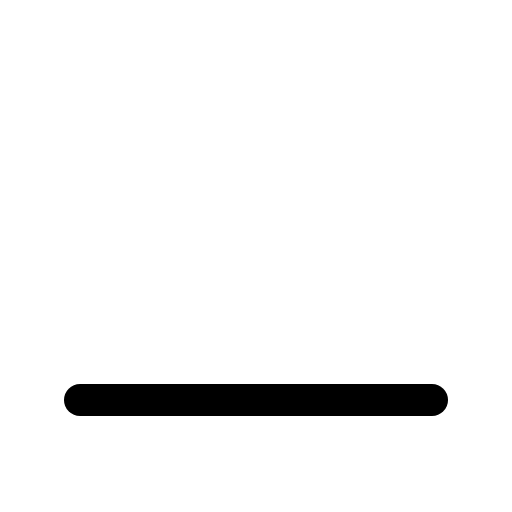
t = 0.00 s
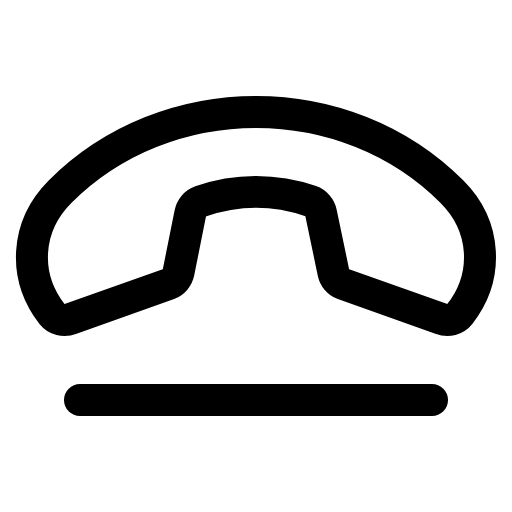
t = 0.68 s
t = 1.05 s: frame unchanged from t = 0.68 s, image omitted
t = 1.80 s: frame unchanged from t = 0.68 s, image omitted
t = 2.18 s: frame unchanged from t = 0.68 s, image omitted
t = 2.93 s: frame unchanged from t = 0.68 s, image omitted

The animated SVG that drew these frames (rendered in a browser with its animation timeline set to each time). Animation: 1 CSS @keyframes rule; one cycle of 3.30 s, repeats indefinitely.

<svg xmlns="http://www.w3.org/2000/svg" viewBox="0 0 256 256">
  <style>
    .draw-line {
      stroke-dasharray: 2000;
      stroke-dashoffset: 0;
    }
    svg:hover .draw-line {
      animation: phosphor-draw-in 3s ease-in-out infinite alternate;
    }
    @keyframes phosphor-draw-in {
      0%   { stroke-dashoffset: 2000; }
      50%  { stroke-dashoffset: 0; }
      100% { stroke-dashoffset: 0; }
    }
  </style><rect width="256" height="256" fill="none"/><path d="M225.94,95.83c17.29,17.29,18.63,42.29,4,61.12a8,8,0,0,1-9.26,2.47L171.58,142a8,8,0,0,1-4.86-5.8l-6.21-29.74a7.94,7.94,0,0,0-5.14-5.9,84.39,84.39,0,0,0-55.1.13,7.93,7.93,0,0,0-5.12,6l-5.9,29.51A8,8,0,0,1,84.38,142L35.29,159.42A8,8,0,0,1,26,157c-14.6-18.83-13.26-43.83,4-61.12C83.17,42.72,172.83,42.72,225.94,95.83Z" fill="none" stroke="currentColor" stroke-linecap="round" stroke-linejoin="round" stroke-width="16" class="draw-line" pathLength="1" style="animation-delay: 0s"/><line x1="40" y1="200" x2="216" y2="200" fill="none" stroke="currentColor" stroke-linecap="round" stroke-linejoin="round" stroke-width="16" class="draw-line" pathLength="1" style="animation-delay: 0.3s"/></svg>
